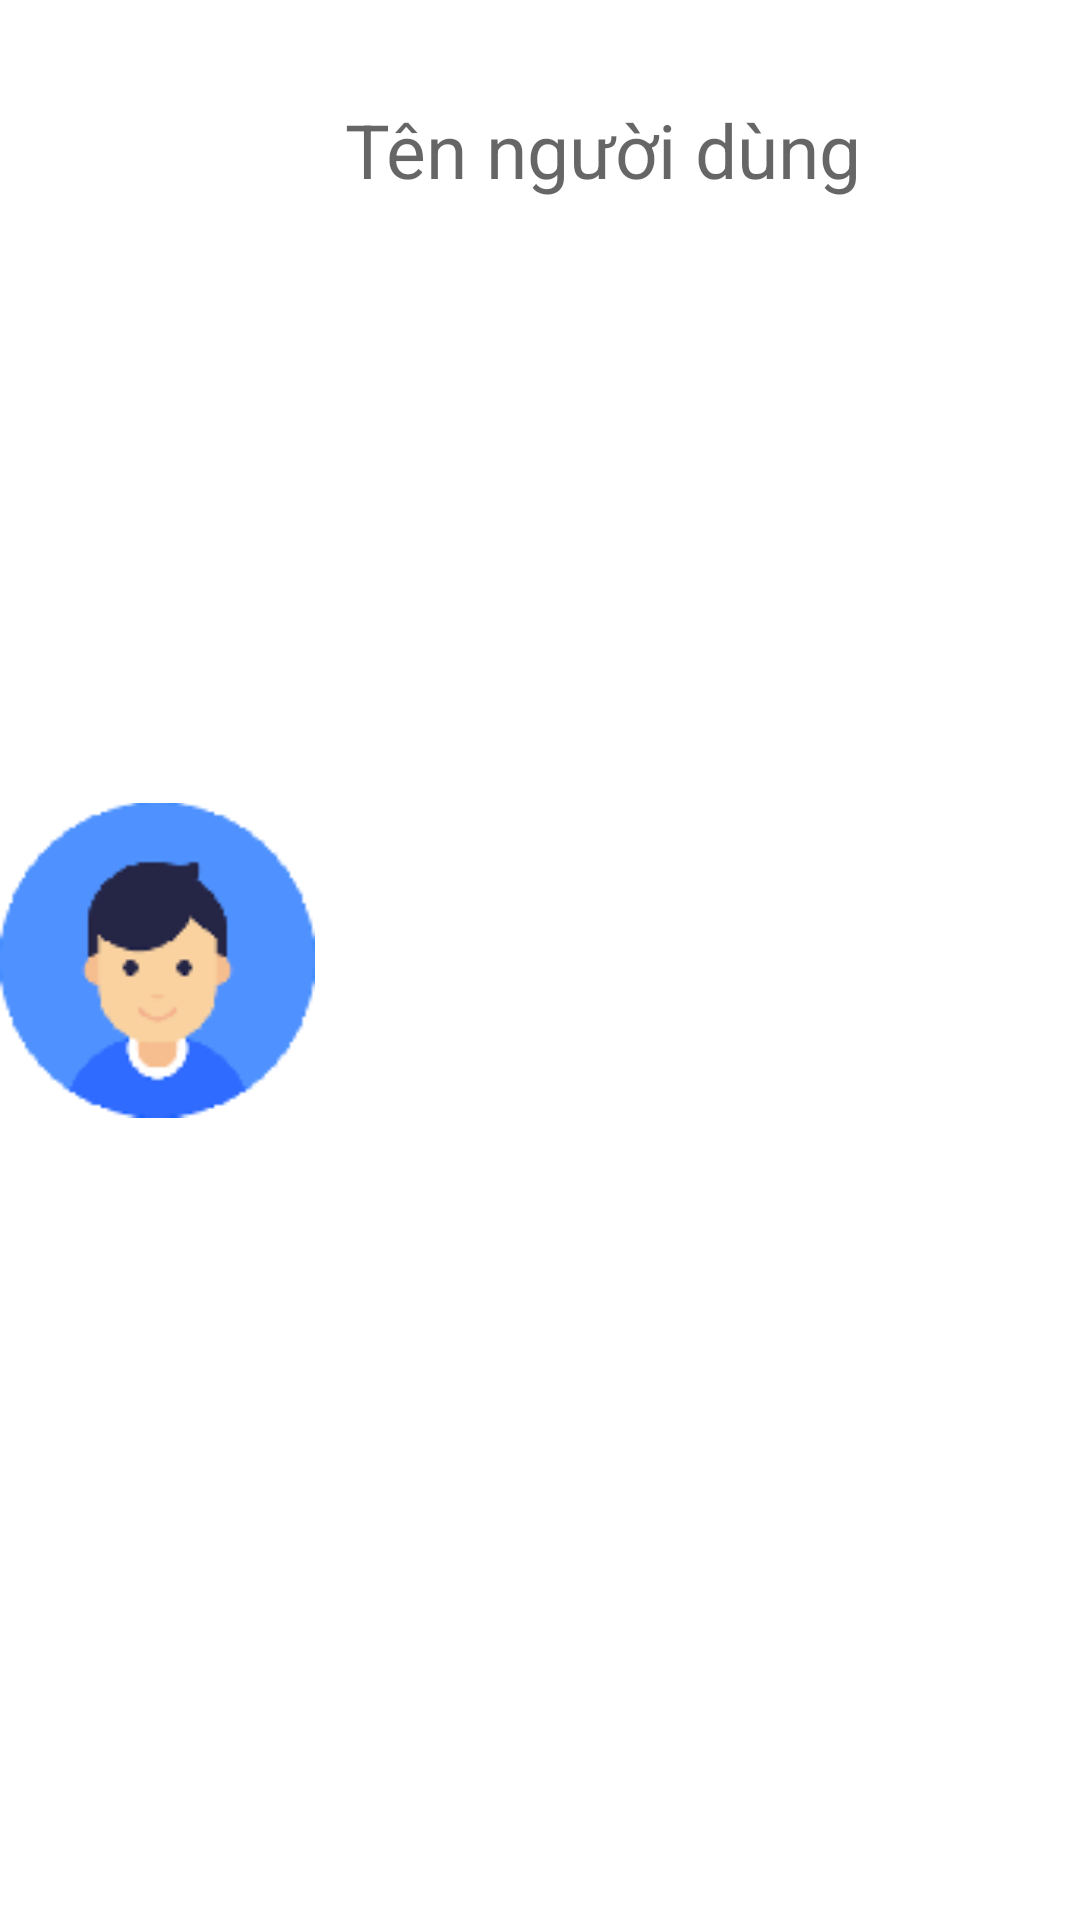

The Android layout XML behind this screen, and the referenced resources:
<!-- AndroidManifest.xml: application theme Theme.2MillionFitness -->
<!-- res/layout/dong_nguoidung.xml -->
<?xml version="1.0" encoding="utf-8"?>
<LinearLayout xmlns:android="http://schemas.android.com/apk/res/android"
    xmlns:app="http://schemas.android.com/apk/res-auto"
    xmlns:tools="http://schemas.android.com/tools"
    android:layout_width="match_parent"
    android:layout_height="100dp"
    android:layout_marginTop="10dp"
    android:layout_marginBottom="10dp"
    android:background="#FFFFFF">

    <ImageView
        android:id="@+id/anhBaiTapIv"
        android:layout_width="wrap_content"
        android:layout_height="match_parent"
        android:layout_weight="1"
        app:srcCompat="@drawable/avatar" />

    <TextView
        android:id="@+id/tenBaiTapTv"
        android:layout_width="250dp"
        android:layout_height="100dp"
        android:layout_weight="1"
        android:gravity="center_vertical"
        android:paddingLeft="10dp"
        android:text="Tên người dùng"
        android:textAppearance="@style/TextAppearance.AppCompat.Display1"
        android:textSize="25dp" />

</LinearLayout>
<!-- resources referenced by this layout -->
<resources>
  <!-- drawable avatar: png bitmap (drawable-mdpi, 2224 bytes) -->
  <style name="Theme.2MillionFitness" parent="Theme.MaterialComponents.DayNight.DarkActionBar">
          
          <item name="colorPrimary">@color/purple_500</item>
          <item name="colorPrimaryVariant">@color/purple_700</item>
          <item name="colorOnPrimary">@color/white</item>
          
          <item name="colorSecondary">@color/teal_200</item>
          <item name="colorSecondaryVariant">@color/teal_700</item>
          <item name="colorOnSecondary">@color/black</item>
          
          <item name="android:statusBarColor">?attr/colorPrimaryVariant</item>
          
      </style>
  <color name="purple_500">#FF6200EE</color>
  <color name="purple_700">#FF3700B3</color>
  <color name="white">#FFFFFFFF</color>
  <color name="teal_200">#FF03DAC5</color>
  <color name="teal_700">#FF018786</color>
  <color name="black">#FF000000</color>
</resources>
